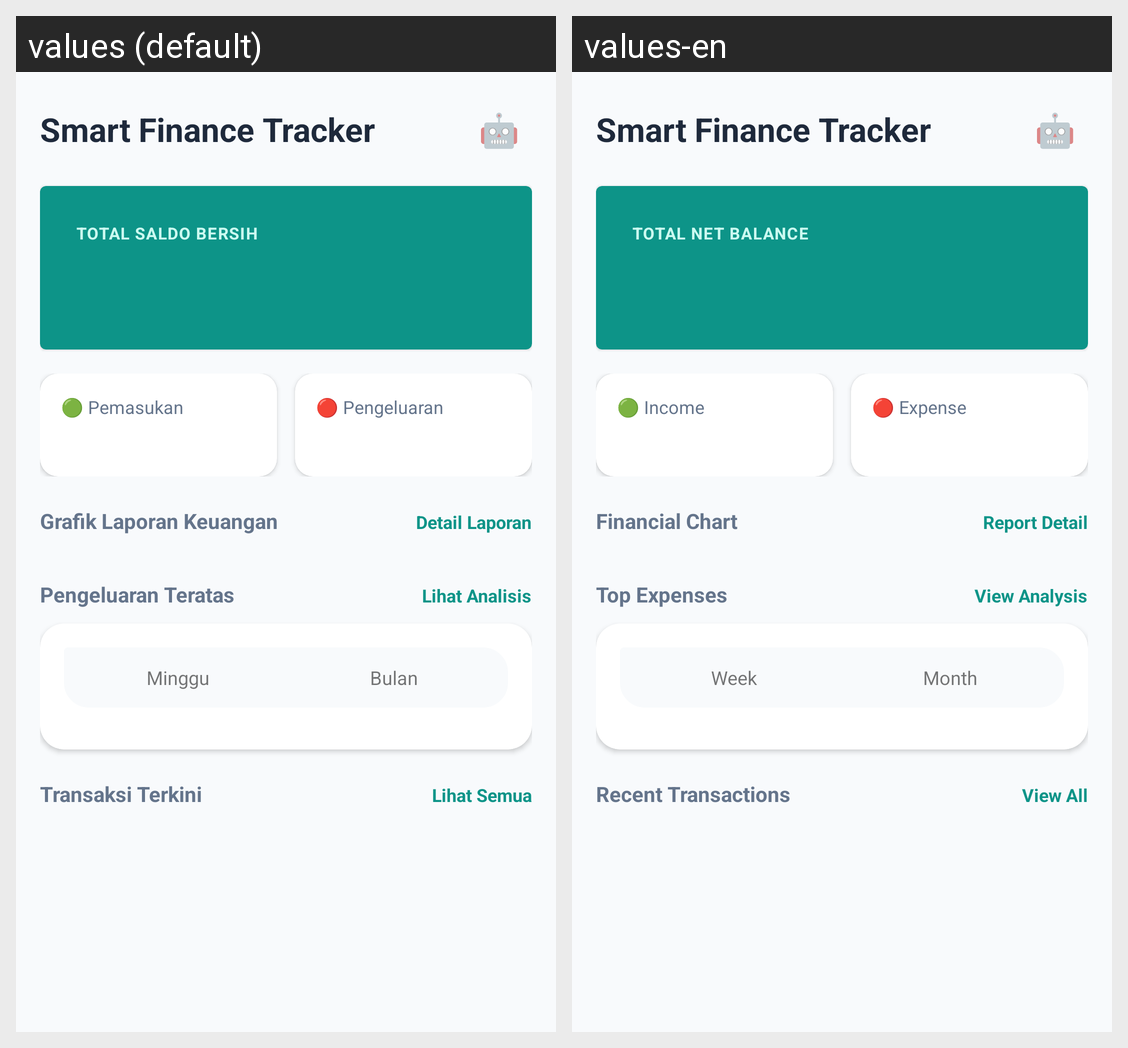

The same Android screen rendered under two of its app's locales, left to right. List the strings drawn on it with the default value and each locale's translation.
Android screen res/layout/fragment_dashboard.xml rendered under 2 locales, left to right: values (default), values-en. Device: Nexus 5 (rendered at 1080×1920; each locale shown at half size, 540×960, under a caption strip naming it); theme Theme.SmartFinance.
Strings drawn on this screen, with the default value and each locale's value (text and hints the layout hard-codes, and strings that could not be matched under every locale, appear in the picture but are not listed):

app_name
  values: Smart Finance Tracker
  values-en: Smart Finance Tracker

dashboard_total_balance_title
  values: TOTAL SALDO BERSIH
  values-en: TOTAL NET BALANCE

dashboard_income_label
  values: 🟢 Pemasukan
  values-en: 🟢 Income

dashboard_expense_label
  values: 🔴 Pengeluaran
  values-en: 🔴 Expense

dashboard_chart_title
  values: Grafik Laporan Keuangan
  values-en: Financial Chart

dashboard_report_detail
  values: Detail Laporan
  values-en: Report Detail

dashboard_top_expense
  values: Pengeluaran Teratas
  values-en: Top Expenses

dashboard_view_analysis
  values: Lihat Analisis
  values-en: View Analysis

dashboard_tab_week
  values: Minggu
  values-en: Week

dashboard_tab_month
  values: Bulan
  values-en: Month

dashboard_recent_tx
  values: Transaksi Terkini
  values-en: Recent Transactions

dashboard_view_all
  values: Lihat Semua
  values-en: View All
